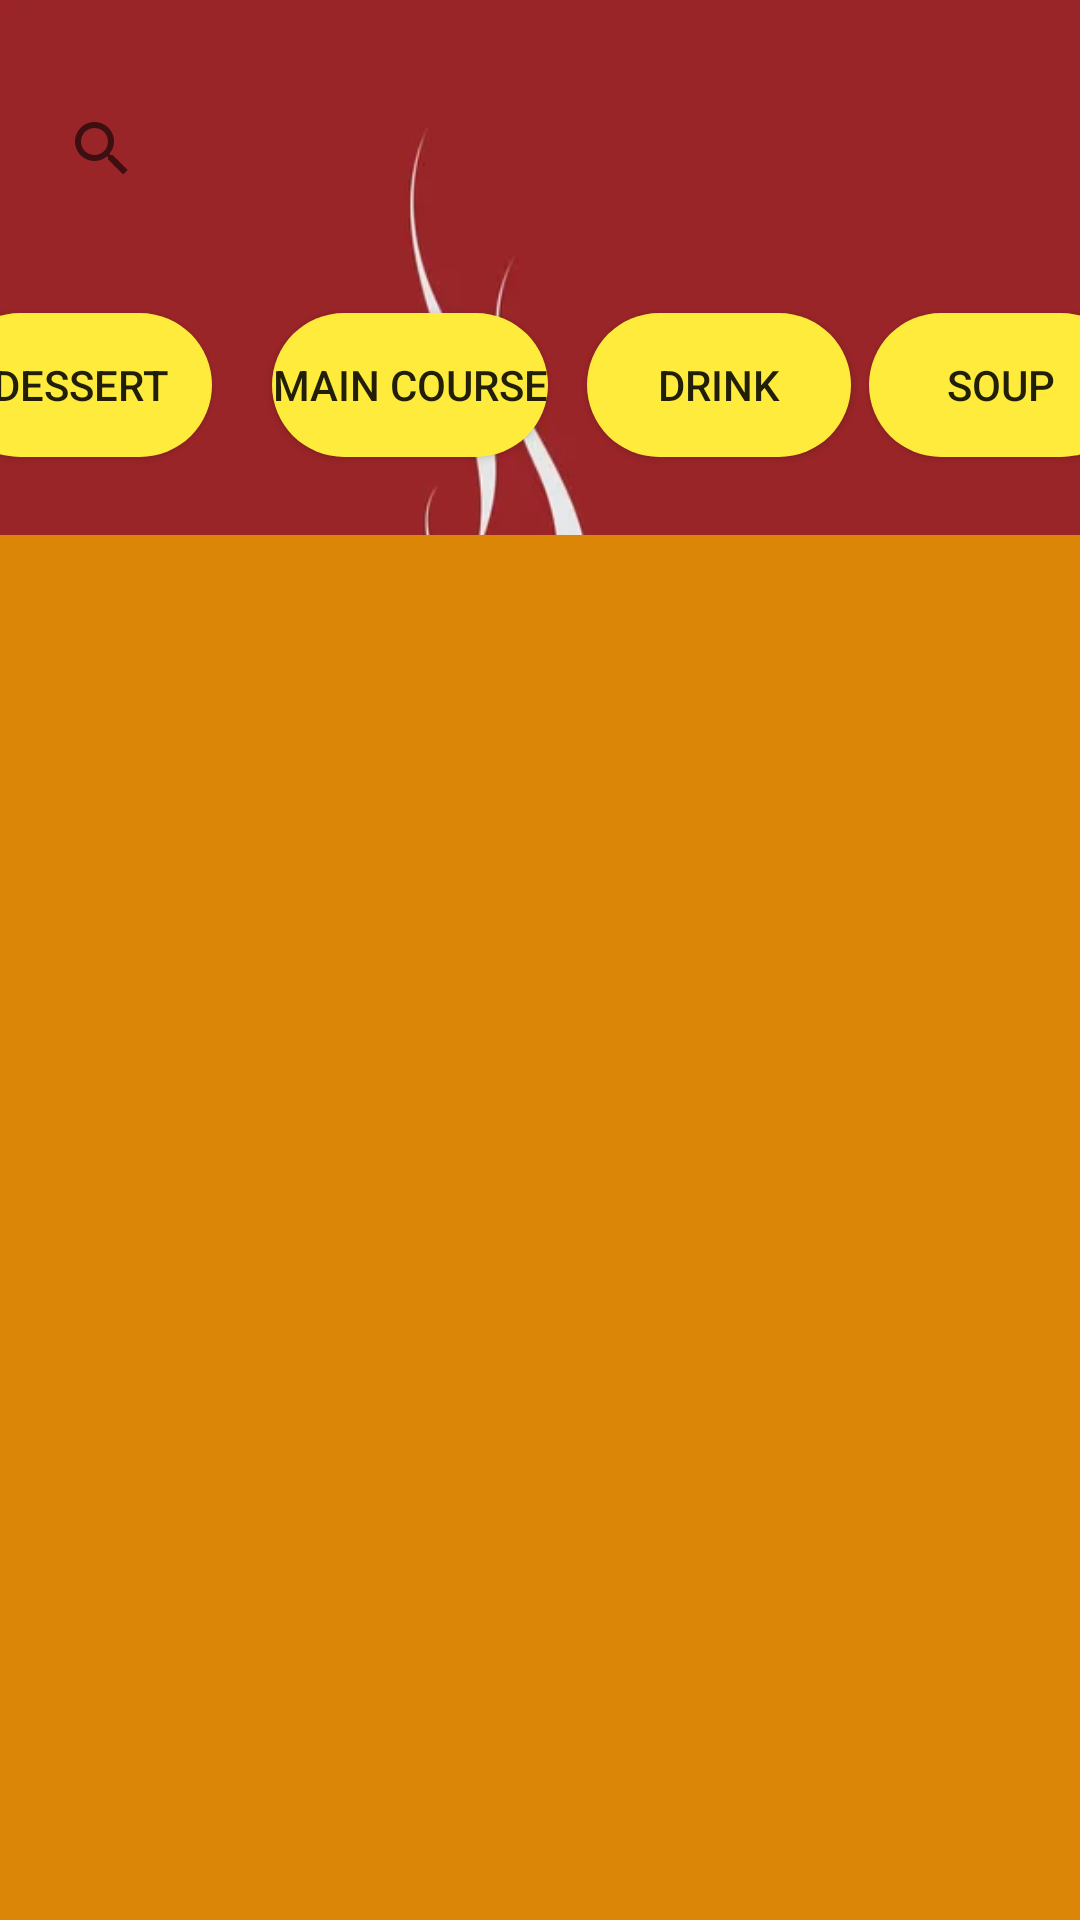

Layout XML and referenced resources for this Android screen:
<!-- AndroidManifest.xml: application theme Theme.YemekSepeti -->
<!-- res/layout/activity_customer_search.xml -->
<?xml version="1.0" encoding="utf-8"?>
<androidx.constraintlayout.widget.ConstraintLayout xmlns:android="http://schemas.android.com/apk/res/android"
    xmlns:app="http://schemas.android.com/apk/res-auto"
    xmlns:tools="http://schemas.android.com/tools"
    android:layout_width="match_parent"
    android:background="@drawable/fooddelivery"
    android:layout_height="match_parent"
    tools:context=".Customer.CustomerSearchActivity">

    <androidx.appcompat.widget.SearchView
        android:id="@+id/searchView"
        android:layout_width="match_parent"
        android:layout_height="53dp"
        android:layout_margin="10dp"
        android:layout_marginEnd="1dp"
        app:layout_constraintBottom_toBottomOf="parent"
        app:layout_constraintEnd_toEndOf="parent"
        app:layout_constraintHorizontal_bias="0.888"
        app:layout_constraintStart_toStartOf="parent"
        app:layout_constraintTop_toTopOf="parent"
        app:layout_constraintVertical_bias="0.023"
        app:queryHint="Search Here ..." />


    <ImageView
        android:id="@+id/customer_home"
        android:layout_width="56dp"
        android:layout_height="57dp"
        android:layout_marginStart="50dp"
        android:layout_marginTop="671dp"
        android:layout_marginEnd="28dp"
        android:onClick="customerHome"
        app:layout_constraintBottom_toBottomOf="parent"
        app:layout_constraintEnd_toStartOf="@+id/customer_search"
        app:layout_constraintHorizontal_bias="0.571"
        app:layout_constraintStart_toStartOf="parent"
        app:layout_constraintTop_toTopOf="parent"
        app:srcCompat="@drawable/ic_baseline_home_24"
        tools:ignore="SpeakableTextPresentCheck" />

    <ImageView
        android:id="@+id/customer_basket"
        android:layout_width="60dp"
        android:layout_height="60dp"
        android:layout_marginTop="671dp"
        android:layout_marginEnd="28dp"
        android:onClick="customerBasket"
        app:layout_constraintBottom_toBottomOf="parent"
        app:layout_constraintEnd_toStartOf="@+id/customer_line"
        app:layout_constraintTop_toTopOf="parent"
        app:srcCompat="@drawable/ic_basket"
        tools:ignore="SpeakableTextPresentCheck" />

    <ImageView
        android:id="@+id/customer_search"
        android:layout_width="60dp"
        android:layout_height="60dp"
        android:layout_marginTop="671dp"
        android:layout_marginEnd="28dp"
        android:onClick="customerSearch"
        app:layout_constraintBottom_toBottomOf="parent"
        app:layout_constraintEnd_toStartOf="@+id/customer_basket"
        app:layout_constraintTop_toTopOf="parent"
        app:srcCompat="@drawable/ic_search"
        tools:ignore="SpeakableTextPresentCheck" />

    <ImageView
        android:id="@+id/customer_line"
        android:layout_width="60dp"
        android:layout_height="60dp"
        android:layout_marginTop="671dp"
        android:layout_marginEnd="50dp"
        android:onClick="customerLine"
        app:layout_constraintBottom_toBottomOf="parent"
        app:layout_constraintEnd_toEndOf="parent"
        app:layout_constraintTop_toTopOf="parent"
        app:srcCompat="@drawable/ic_line"
        tools:ignore="SpeakableTextPresentCheck" />

    <androidx.recyclerview.widget.RecyclerView
        android:id="@+id/recycler_view_search"
        android:layout_width="405dp"
        android:layout_height="507dp"
        android:background="#DC8607"
        app:layout_constraintBottom_toTopOf="@+id/customer_basket"
        app:layout_constraintEnd_toEndOf="parent"
        app:layout_constraintStart_toStartOf="parent"
        app:layout_constraintTop_toBottomOf="@+id/searchView"
        app:layout_constraintVertical_bias="1.0" />

    <Button
        android:id="@+id/customer_search_dessert_button"
        android:layout_width="wrap_content"
        android:layout_height="wrap_content"
        android:background="@drawable/button_background_cart"
        android:layout_marginStart="3dp"
        android:layout_marginTop="20dp"
        android:layout_marginEnd="10dp"
        android:layout_marginBottom="18dp"
        android:onClick="dessert"
        android:text="dessert"
        app:layout_constraintBottom_toTopOf="@+id/recycler_view_search"
        app:layout_constraintEnd_toStartOf="@+id/customer_search_mainCourse_button"
        app:layout_constraintStart_toStartOf="parent"
        app:layout_constraintTop_toBottomOf="@+id/searchView" />

    <Button
        android:id="@+id/customer_search_mainCourse_button"
        android:layout_width="wrap_content"
        android:background="@drawable/button_background_cart"
        android:layout_height="wrap_content"
        android:layout_marginStart="10dp"
        android:layout_marginTop="20dp"
        android:layout_marginEnd="9dp"
        android:layout_marginBottom="18dp"
        android:onClick="mainCourse"
        android:text="Main Course"
        app:layout_constraintBottom_toTopOf="@+id/recycler_view_search"
        app:layout_constraintEnd_toStartOf="@+id/customer_search_drink_button"
        app:layout_constraintStart_toEndOf="@+id/customer_search_dessert_button"
        app:layout_constraintTop_toBottomOf="@+id/searchView" />

    <Button
        android:id="@+id/customer_search_drink_button"
        android:layout_width="wrap_content"
        android:layout_height="wrap_content"
        android:layout_marginStart="4dp"
        android:layout_marginTop="20dp"
        android:layout_marginEnd="6dp"
        android:layout_marginBottom="18dp"
        android:background="@drawable/button_background_cart"
        android:onClick="drink"
        android:text="drink"
        app:layout_constraintBottom_toTopOf="@+id/recycler_view_search"
        app:layout_constraintEnd_toStartOf="@+id/customer_search_soup_button"
        app:layout_constraintStart_toEndOf="@+id/customer_search_mainCourse_button"
        app:layout_constraintTop_toBottomOf="@+id/searchView" />

    <Button
        android:id="@+id/customer_search_soup_button"
        android:background="@drawable/button_background_cart"
        android:layout_width="wrap_content"
        android:layout_height="wrap_content"
        android:layout_marginTop="20dp"
        android:layout_marginEnd="3dp"
        android:layout_marginBottom="18dp"
        android:onClick="soup"
        android:text="Soup"
        app:layout_constraintBottom_toTopOf="@+id/recycler_view_search"
        app:layout_constraintEnd_toEndOf="parent"
        app:layout_constraintStart_toEndOf="@+id/customer_search_drink_button"
        app:layout_constraintTop_toBottomOf="@+id/searchView" />


</androidx.constraintlayout.widget.ConstraintLayout>
<!-- resources referenced by this layout -->
<resources>
  <!-- drawable button_background_cart (drawable) -->
  <?xml version="1.0" encoding="utf-8"?>
  <shape xmlns:android="http://schemas.android.com/apk/res/android">
      <solid android:color="#FFEB3B"></solid>
      <corners android:radius="30dp"></corners>
  </shape>
  <!-- drawable fooddelivery: jpg bitmap (drawable-v24, 14128 bytes) -->
  <!-- drawable ic_baseline_home_24 (drawable-v24) -->
  <vector android:height="60dp" android:tint="@color/black"
      android:viewportHeight="24" android:viewportWidth="24"
      android:width="60dp" xmlns:android="http://schemas.android.com/apk/res/android">
      <path android:fillColor="@android:color/white" android:pathData="M10,20v-6h4v6h5v-8h3L12,3 2,12h3v8z"/>
  </vector>
  <!-- drawable ic_basket (drawable-v24) -->
  <vector android:height="60dp" android:tint="@color/black"
      android:viewportHeight="24" android:viewportWidth="24"
      android:width="60dp" xmlns:android="http://schemas.android.com/apk/res/android">
      <path android:fillColor="@android:color/white" android:pathData="M17.21,9l-4.38,-6.56c-0.19,-0.28 -0.51,-0.42 -0.83,-0.42 -0.32,0 -0.64,0.14 -0.83,0.43L6.79,9L2,9c-0.55,0 -1,0.45 -1,1 0,0.09 0.01,0.18 0.04,0.27l2.54,9.27c0.23,0.84 1,1.46 1.92,1.46h13c0.92,0 1.69,-0.62 1.93,-1.46l2.54,-9.27L23,10c0,-0.55 -0.45,-1 -1,-1h-4.79zM9,9l3,-4.4L15,9L9,9zM12,17c-1.1,0 -2,-0.9 -2,-2s0.9,-2 2,-2 2,0.9 2,2 -0.9,2 -2,2z"/>
  </vector>
  <!-- drawable ic_line (drawable-v24) -->
  <vector android:height="60dp" android:tint="@color/black"
      android:viewportHeight="24" android:viewportWidth="24"
      android:width="60dp" xmlns:android="http://schemas.android.com/apk/res/android">
      <path android:fillColor="@android:color/white" android:pathData="M4,15h16v-2L4,13v2zM4,19h16v-2L4,17v2zM4,11h16L20,9L4,9v2zM4,5v2h16L20,5L4,5z"/>
  </vector>
  <!-- drawable ic_search (drawable-v24) -->
  <vector android:height="60dp" android:tint="@color/black"
      android:viewportHeight="24" android:viewportWidth="24"
      android:width="60dp" xmlns:android="http://schemas.android.com/apk/res/android">
      <path android:fillColor="@android:color/white" android:pathData="M15.5,14h-0.79l-0.28,-0.27C15.41,12.59 16,11.11 16,9.5 16,5.91 13.09,3 9.5,3S3,5.91 3,9.5 5.91,16 9.5,16c1.61,0 3.09,-0.59 4.23,-1.57l0.27,0.28v0.79l5,4.99L20.49,19l-4.99,-5zM9.5,14C7.01,14 5,11.99 5,9.5S7.01,5 9.5,5 14,7.01 14,9.5 11.99,14 9.5,14z"/>
  </vector>
  <style name="Theme.YemekSepeti" parent="Theme.AppCompat.Light.DarkActionBar">
          
          <item name="colorPrimary">@color/red</item>
          <item name="actionBarTheme">@color/red</item>
          <item name="colorPrimaryVariant">@color/red</item>
          <item name="colorOnPrimary">@color/white</item>
          
          <item name="colorSecondary">@color/teal_200</item>
          <item name="colorSecondaryVariant">@color/teal_700</item>
          <item name="colorOnSecondary">@color/red</item>
          
          <item name="android:statusBarColor" tools:targetApi="l">?attr/colorPrimaryVariant</item>
          
      </style>
  <color name="black">#FF000000</color>
  <color name="red">#BD0F23</color>
  <color name="white">#FFFFFFFF</color>
  <color name="teal_200">#FF03DAC5</color>
  <color name="teal_700">#FF018786</color>
</resources>
